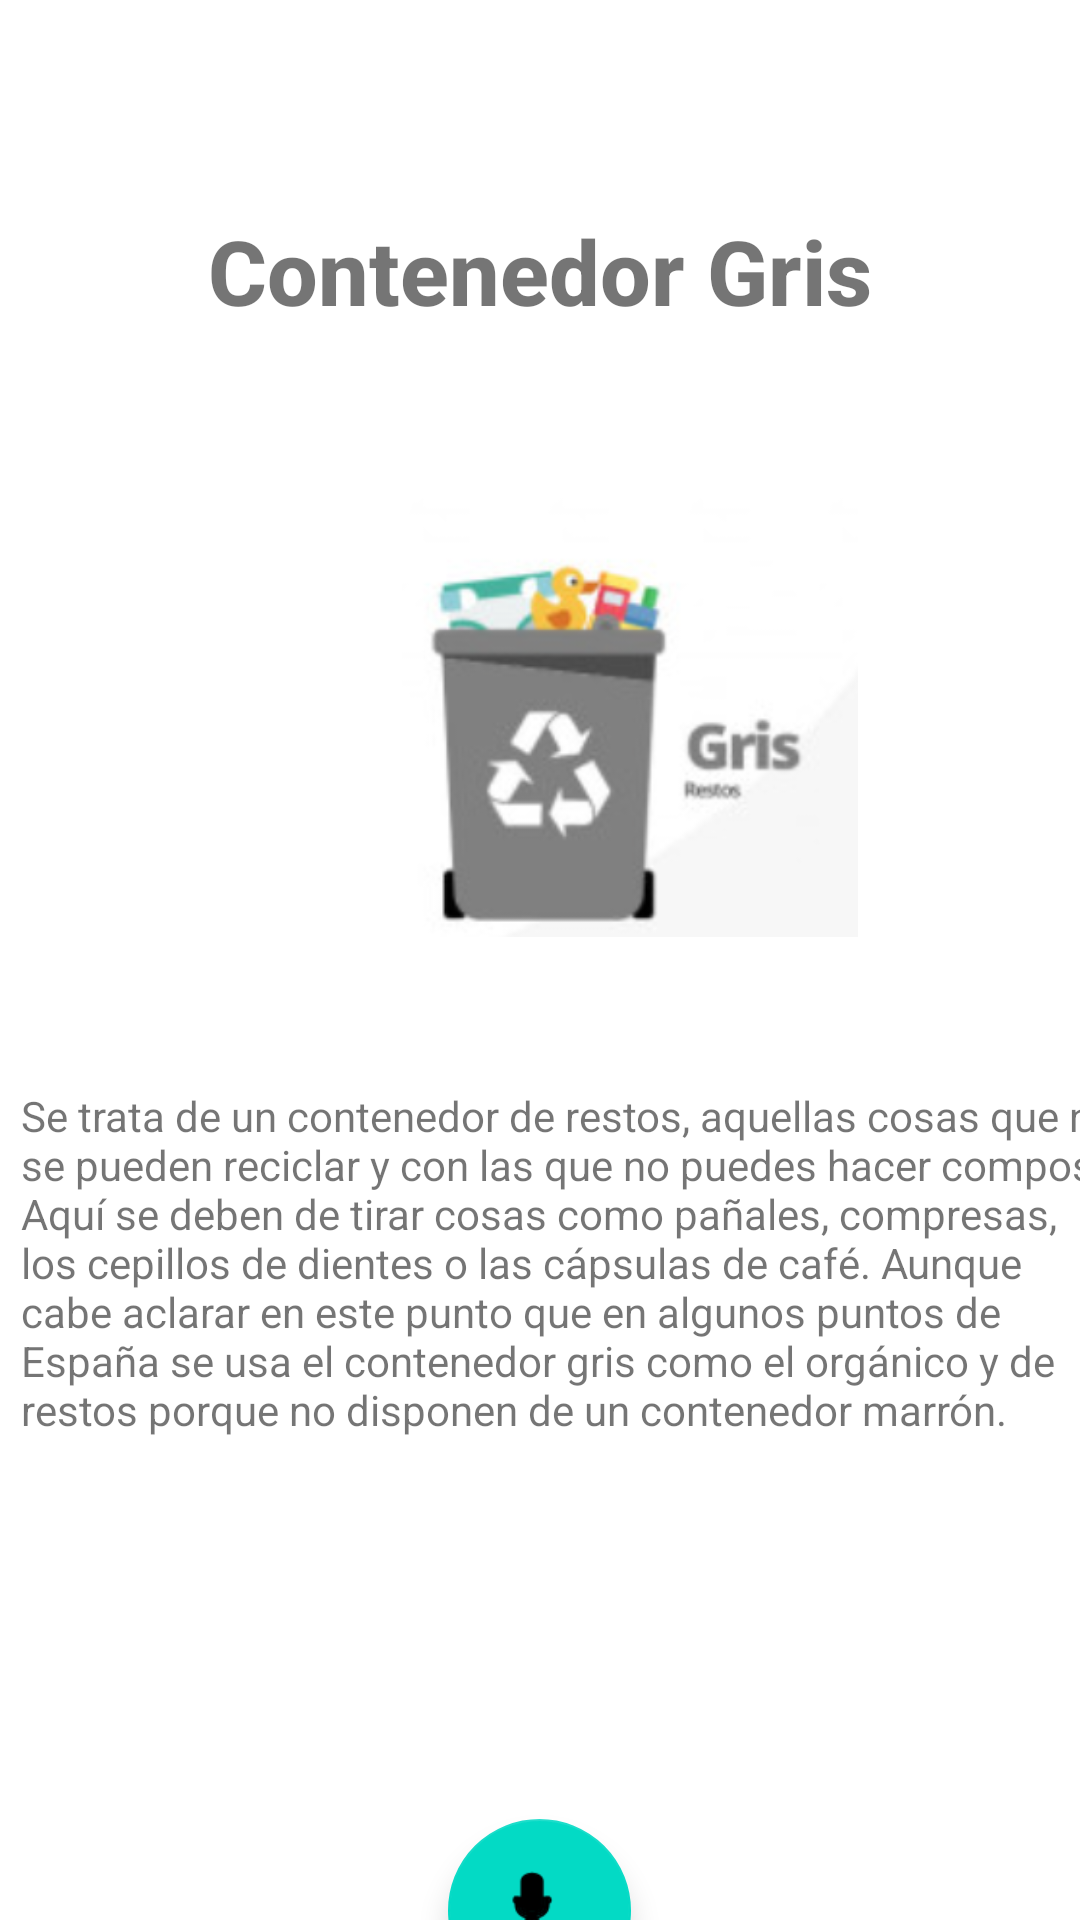

Android layout source for this screen:
<!-- AndroidManifest.xml: application theme Theme.AppReciclajee -->
<!-- res/layout/activity_contenedor_gris.xml -->
<?xml version="1.0" encoding="utf-8"?>
<LinearLayout xmlns:android="http://schemas.android.com/apk/res/android"
    xmlns:app="http://schemas.android.com/apk/res-auto"
    xmlns:tools="http://schemas.android.com/tools"
    android:layout_width="match_parent"
    android:layout_height="match_parent"
    android:orientation="vertical"
    tools:context=".ReciclaYa">

    <TextView
        android:id="@+id/textvuew_reciclaya"
        android:layout_width="wrap_content"
        android:layout_height="wrap_content"
        android:textSize="30sp"
        android:layout_marginTop="70dp"
        android:fontFamily="sans-serif-medium"
        android:text="@string/contenedor_gris"
        android:textColor="@color/gris"
        android:textStyle="bold"
        android:layout_gravity="center"
        app:layout_constraintBottom_toBottomOf="parent"
        app:layout_constraintEnd_toEndOf="parent"
        app:layout_constraintHorizontal_bias="0.498"
        app:layout_constraintStart_toStartOf="parent"
        app:layout_constraintTop_toTopOf="parent"
        app:layout_constraintVertical_bias="0.113" />

    <LinearLayout
        android:layout_width="wrap_content"
        android:layout_height="wrap_content"
        android:orientation="vertical">
        <ImageView
            android:layout_width="160dp"
            android:layout_height="152dp"
            android:layout_marginLeft="30dp"
            android:layout_gravity="center"
            android:layout_marginTop="50dp"
            app:srcCompat="@drawable/grisrestos" />

        <TextView
            android:layout_width="366dp"
            android:layout_height="244dp"
            android:layout_gravity="center"
            android:layout_marginLeft="10dp"
            android:layout_marginTop="50dp"
            android:text="@string/gris"
            app:layout_constraintBottom_toBottomOf="parent"
            app:layout_constraintEnd_toEndOf="parent"
            app:layout_constraintHorizontal_bias="0.93"
            app:layout_constraintStart_toStartOf="parent"
            app:layout_constraintTop_toTopOf="parent"
            app:layout_constraintVertical_bias="0.566" />

        <com.google.android.material.floatingactionbutton.FloatingActionButton
            android:id="@+id/btnsonido3"
            android:layout_width="61dp"
            android:layout_height="67dp"
            android:clickable="true"
            android:layout_gravity="center"
            app:layout_constraintBottom_toBottomOf="parent"
            app:layout_constraintEnd_toEndOf="parent"
            app:layout_constraintHorizontal_bias="0.902"
            app:layout_constraintStart_toStartOf="parent"
            app:layout_constraintTop_toTopOf="parent"
            app:layout_constraintVertical_bias="0.976"
            app:srcCompat="@android:drawable/presence_audio_busy" />

        <Button
            style="@style/GreenText"
            android:id="@+id/bnt_atras"
            app:backgroundTint="@null"
            android:background="@drawable/btn_gris"
            android:layout_width="wrap_content"
            android:layout_height="wrap_content"
            android:text="@string/atras" />


    </LinearLayout>
</LinearLayout>
<!-- resources referenced by this layout -->
<resources>
  <!-- drawable btn_gris (drawable) -->
  <?xml version="1.0" encoding="utf-8"?>
  <shape xmlns:android="http://schemas.android.com/apk/res/android">
      <gradient
          android:id="@+id/button_gris"
          android:startColor="@color/gris"
          android:endColor="@color/white"
          />
  
      <corners
          android:radius="20dp"/>
  
  
  </shape>
  <!-- drawable grisrestos: png bitmap (drawable, 30334 bytes) -->
  <string name="atras">Atras</string>
  <string name="contenedor_gris">Contenedor Gris</string>
  <string name="gris">Se trata de un contenedor de restos, aquellas cosas que no se pueden reciclar y con las que no puedes hacer compost. Aquí se deben de tirar cosas como pañales, compresas, los cepillos de dientes o las cápsulas de café. Aunque cabe aclarar en este punto que en algunos puntos de España se usa el contenedor gris como el orgánico y de restos porque no disponen de un contenedor marrón.</string>
  <style name="GreenText" parent="TextAppearance.AppCompat">
          <item name="android:textColor">@color/black</item>
      </style>
  <style name="Theme.AppReciclajee" parent="Theme.MaterialComponents.DayNight.DarkActionBar">
          
          <item name="colorPrimary">@color/purple_500</item>
          <item name="colorPrimaryVariant">@color/purple_700</item>
          <item name="colorOnPrimary">@color/white</item>
          
          <item name="colorSecondary">@color/teal_200</item>
          <item name="colorSecondaryVariant">@color/teal_700</item>
          <item name="colorOnSecondary">@color/black</item>
          
          <item name="android:statusBarColor">?attr/colorPrimaryVariant</item>
          
      </style>
  <!-- not gathered from this repository: default colours our renderer supplied (Android Studio template values) -->
  <color name="purple_500">#FF6200EE</color>
  <color name="purple_700">#FF3700B3</color>
  <color name="teal_200">#FF03DAC5</color>
  <color name="teal_700">#FF018786</color>
  <color name="black">#FF000000</color>
  <color name="white">#FFFFFFFF</color>
</resources>
